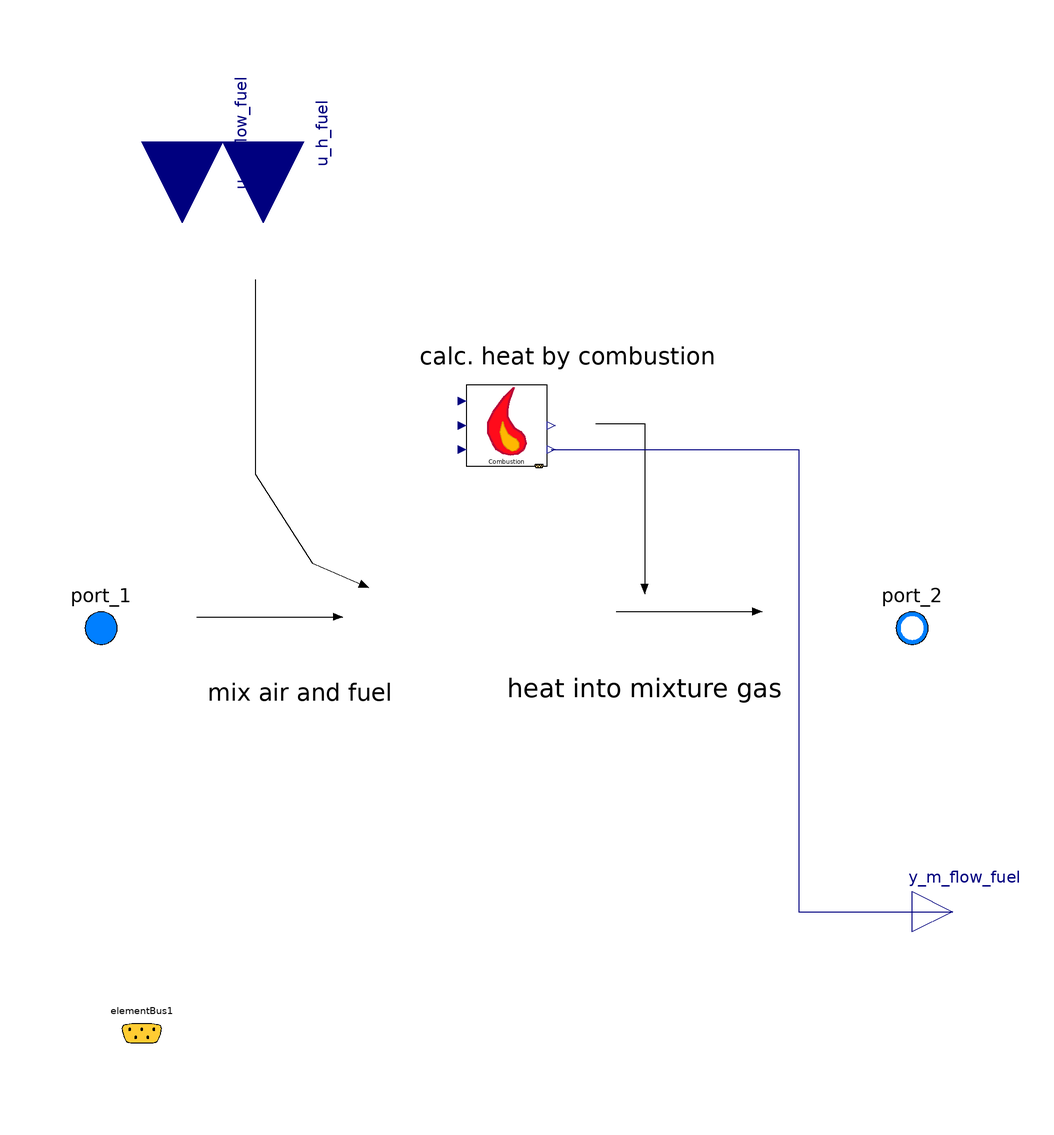

This picture is the connection diagram that the Modelica source below describes through its graphical annotations.

model CombustorBase01
  //********************************************************************************
  /********************************************************
                        imports
  ********************************************************/
  import Modelica.Constants;
  import PropulsionSystem.Types.switches;
  
  
  
  /********************************************************
      Declaration
  ********************************************************/
  /* ---------------------------------------------
                      Package
  --------------------------------------------- */
  replaceable package Medium = Modelica.Media.Interfaces.PartialMedium annotation(
    choicesAllMatching = true);
  /* ---------------------------------------------
                      switch
  --------------------------------------------- */
  parameter Boolean printCmd = false "" annotation(
    Evaluate = true,
    HideResult = true,
    choices(checkBox = true),
    Dialog(tab = "debug setting"));
  /* ---------------------------------------------
                parameters
  --------------------------------------------- */
  //********** Initialization Parameters **********
  //--- fluid_1, port_1 ---
  parameter Modelica.SIunits.MassFlowRate m_flow1_init(displayUnit = "kg/s") = 1.0 "" annotation(
    Dialog(tab = "Initialization", group = "fluid_1"));
  parameter Modelica.SIunits.Pressure p1_init(displayUnit = "Pa") = 101.3 * 1000 "" annotation(
    Dialog(tab = "Initialization", group = "fluid_1"));
  parameter Modelica.SIunits.Temperature T1_init(displayUnit = "K") = 288.15 "" annotation(
    Dialog(tab = "Initialization", group = "fluid_1"));
  parameter Modelica.SIunits.SpecificEnthalpy h1_init(displayUnit = "J/kg") = 1.004 * 1000 * 288.15 "" annotation(
    Dialog(tab = "Initialization", group = "fluid_1"));
  //--- fluid_2, port_2 ---
  parameter Modelica.SIunits.MassFlowRate m_flow2_init(displayUnit = "kg/s") = -1.0 * m_flow1_init "" annotation(
    Dialog(tab = "Initialization", group = "fluid_2"));
  parameter Modelica.SIunits.Pressure p2_init(displayUnit = "Pa") = 101.3 * 1000 "" annotation(
    Dialog(tab = "Initialization", group = "fluid_2"));
  parameter Modelica.SIunits.Temperature T2_init(displayUnit = "K") = 288.15 "" annotation(
    Dialog(tab = "Initialization", group = "fluid_2"));
  parameter Modelica.SIunits.SpecificEnthalpy h2_init(displayUnit = "J/kg") = 1.004 * 1000 * 288.15 "" annotation(
    Dialog(tab = "Initialization", group = "fluid_2"));
  //--- fluid_fuel ---
  parameter Modelica.SIunits.MassFlowRate m_fuel_init(displayUnit = "kg/s") = -1.0 * m_flow1_init "" annotation(
    Dialog(tab = "Initialization", group = "fluid_fuel"));
  parameter Modelica.SIunits.Pressure pfuel_init(displayUnit = "Pa") = 101.3 * 1000 "" annotation(
    Dialog(tab = "Initialization", group = "fluid_fuel"));
  parameter Modelica.SIunits.Temperature Tfuel_init(displayUnit = "K") = 288.15 "" annotation(
    Dialog(tab = "Initialization", group = "fluid_fuel"));
  parameter Modelica.SIunits.SpecificEnthalpy hfuel_init(displayUnit = "J/kg") = 1.004 * 1000 * 288.15 "" annotation(
    Dialog(tab = "Initialization", group = "fluid_fuel"));
  
  
  /* ---------------------------------------------
           Internal variables
  --------------------------------------------- */
  Modelica.SIunits.MassFlowRate m_flow_max;
  Modelica.SIunits.MassFlowRate m_flow_min;
  Medium.MassFraction X_fuel[Medium.nX];
  Medium.ExtraProperty C_fuel[Medium.nC];
  Real effComb;
  
  
  
  /* ---------------------------------------------
           Internal objects
  --------------------------------------------- */  
  Medium.BaseProperties fluid_1(p.start = p1_init, T.start = T1_init, state.p.start = p1_init, state.T.start = T1_init, h.start = h1_init) "flow station of inlet";
  Medium.BaseProperties fluid_2(p.start = p1_init, T.start = T1_init, state.p.start = p1_init, state.T.start = T1_init, h.start = h1_init) "flow station of inlet";
  Medium.BaseProperties fluid_fuel(p.start = pfuel_init, T.start = Tfuel_init, state.p.start = pfuel_init, state.T.start = Tfuel_init, h.start = hfuel_init) "flow station of inlet";
  Medium.BaseProperties fluid_1afterMix(p.start = p1_init, T.start = T1_init, state.p.start = p1_init, state.T.start = T1_init, h.start = h1_init) "flow station of inlet";
  PropulsionSystem.Subelements.Combustion00 Combustion annotation(
    Placement(visible = true, transformation(origin = {0, 50}, extent = {{-10, -10}, {10, 10}}, rotation = 0)));
  
  
  
  
  /* ---------------------------------------------
                 Interface
  --------------------------------------------- */
  Modelica.Fluid.Interfaces.FluidPort_a port_1(redeclare package Medium = Medium, m_flow(start = m_flow1_init), h_outflow.start = h1_init) annotation(
    Placement(visible = true, transformation(origin = {-100, 0}, extent = {{-10, -10}, {10, 10}}, rotation = 0), iconTransformation(origin = {-100, 0}, extent = {{-10, -10}, {10, 10}}, rotation = 0)));
  Modelica.Fluid.Interfaces.FluidPort_b port_2(redeclare package Medium = Medium, m_flow(start = m_flow2_init), h_outflow.start = h2_init) annotation(
    Placement(visible = true, transformation(origin = {100, 0}, extent = {{-10, -10}, {10, 10}}, rotation = 0), iconTransformation(origin = {100, 0}, extent = {{-10, -10}, {10, 10}}, rotation = 0)));
  Modelica.Blocks.Interfaces.RealOutput y_m_flow_fuel(quantity = "MassFlowRate", unit = "kg/s", displayUnit = "kg/s") "[kg/s], mass flow rate of fuel" annotation(
    Placement(visible = true, transformation(origin = {110, -70}, extent = {{-10, -10}, {10, 10}}, rotation = 0), iconTransformation(origin = {80, -90}, extent = {{-10, -10}, {10, 10}}, rotation = -90)));
  Modelica.Blocks.Interfaces.RealInput u_m_flow_fuel(quantity = "MassFlowRate", unit = "kg/s", displayUnit = "kg/s") "[kg/s], mass flow rate of fuel" annotation(
    Placement(visible = true, transformation(origin = {-80, 120}, extent = {{-20, -20}, {20, 20}}, rotation = -90), iconTransformation(origin = {-80, 90}, extent = {{-10, -10}, {10, 10}}, rotation = -90)));
  Modelica.Blocks.Interfaces.RealInput u_h_fuel(quantity = "SpecificEnthalpy", unit = "J/kg", displayUnit = "J/kg") annotation(
    Placement(visible = true, transformation(origin = {-60, 120}, extent = {{-20, -20}, {20, 20}}, rotation = -90), iconTransformation(origin = {-60, 90}, extent = {{-10, -10}, {10, 10}}, rotation = -90)));
  
  PropulsionSystem.Types.ElementBus elementBus1 annotation(
    Placement(visible = true, transformation(origin = {-90, -100}, extent = {{-10, -10}, {10, 10}}, rotation = 0), iconTransformation(origin = {-100, -60}, extent = {{-10, -10}, {10, 10}}, rotation = 0)));
    //********************************************************************************
protected
  /* ---------------------------------------------
          Non-modifiable parameters
    --------------------------------------------- */
  parameter Real effCombDes(fixed=false) annotation(
    HideResult=false);
  
  
  
  
initial algorithm
/* ---------------------------------------------
    debug print, command window  
  --------------------------------------------- */
  if printCmd == true then
    print("\n");
    print("---initialization---" + "\n");
    print("instance:" + String(getInstanceName()) + "\n");
    print("port_1.m_flow= " + String(port_1.m_flow) + "\n");
    print("port_1.p= " + String(port_1.p) + "\n");
    print("port_1.h_outflow= " + String(port_1.h_outflow) + "\n");
    print("port_2.m_flow= " + String(port_2.m_flow) + "\n");
    print("port_2.p= " + String(port_2.p) + "\n");
    print("port_2.h_outflow= " + String(port_2.h_outflow) + "\n");
  end if;
algorithm
  
  /*
  if(u_m_flow_fuel>0.0)then
    //----- mixing -----
    fluid_1afterMix.Xi := (port_1.m_flow * fluid_1.Xi + u_m_flow_fuel * X_fuel) / (port_1.m_flow + u_m_flow_fuel);
    fluid_1afterMix.p := fluid_1.p;
    fluid_1afterMix.h := (port_1.m_flow * fluid_1.h + u_m_flow_fuel * fluid_fuel.h) / (port_1.m_flow + u_m_flow_fuel);
    port_2.m_flow := -1.0*(port_1.m_flow + u_m_flow_fuel);
    //----- heat injection -----
    fluid_2.p := fluid_1.p;
    fluid_2.Xi := fluid_1afterMix.Xi;
    fluid_2.h := (fluid_1afterMix.h * (port_1.m_flow + u_m_flow_fuel) + Combustion.y_Qcomb)/(port_1.m_flow + u_m_flow_fuel);
  else
    //----- mixing -----
    fluid_1afterMix.Xi := fluid_1.Xi;
    fluid_1afterMix.p := fluid_1.p;
    fluid_1afterMix.h := fluid_1.h;
    port_2.m_flow := -1.0*(port_1.m_flow);
    //----- heat injection -----
    fluid_2.p := fluid_1.p;
    fluid_2.Xi := fluid_1.Xi;
    fluid_2.h := fluid_1.h;
    
  end if;
  */
  
  /* ---------------------------------------------
    debug print, command window   
  --------------------------------------------- */
  if printCmd == true then
    print("\n");
    print("instance:" + String(getInstanceName()) + "\n");
    print("port_1.m_flow= " + String(port_1.m_flow) + "\n");
    print("port_1.p= " + String(port_1.p) + "\n");
    print("port_1.h_outflow= " + String(port_1.h_outflow) + "\n");
    print("port_2.m_flow= " + String(port_2.m_flow) + "\n");
    print("port_2.p= " + String(port_2.p) + "\n");
    print("port_2.h_outflow= " + String(port_2.h_outflow) + "\n");
  end if;
equation
  connect(Combustion.y_m_flow_fuel, y_m_flow_fuel) annotation(
    Line(points = {{11, 44}, {72, 44}, {72, -70}, {110, -70}}, color = {0, 0, 127}));
/* ---------------------------------------------
    Connections, interface <-> internal variables   
  --------------------------------------------- */
// distinguish inlet side
  m_flow_max = max(port_1.m_flow, port_2.m_flow);
  m_flow_min = min(port_1.m_flow, port_2.m_flow);
//-- fluidPort_1 --
  fluid_1.p = port_1.p;
  fluid_1.h = actualStream(port_1.h_outflow);
  fluid_1.Xi = actualStream(port_1.Xi_outflow);
//-- fluidPort_2 --
  fluid_2.p = port_2.p;
  fluid_2.h = actualStream(port_2.h_outflow);
  fluid_2.Xi = actualStream(port_2.Xi_outflow);
  
  
  if(allowFlowReversal==false)then
    port_1.h_outflow = fluid_1.h;
    port_1.Xi_outflow = fluid_1.Xi;  
  else
    if m_flow_max == port_1.m_flow then
      port_1.h_outflow = fluid_1.h;
      port_1.Xi_outflow = fluid_1.Xi;
    elseif m_flow_max == port_2.m_flow then
      port_2.h_outflow = fluid_2.h;
      port_2.Xi_outflow = fluid_2.Xi;
    else
      port_1.h_outflow = fluid_1.h;
      port_1.Xi_outflow = fluid_1.Xi;
    end if;
  end if;
//--------------------
  fluid_fuel.Xi = X_fuel;
  fluid_fuel.p = port_1.p;
  fluid_fuel.h = u_h_fuel;
//--------------------
  Combustion.u_effComb = effComb;
/* ---------------------------------------------
  Eqns describing physics
  --------------------------------------------- */
  if u_m_flow_fuel > 0.0 then
//----- mixing -----
    fluid_1afterMix.Xi = (port_1.m_flow * fluid_1.Xi + u_m_flow_fuel * X_fuel) / (port_1.m_flow + u_m_flow_fuel);
    fluid_1afterMix.p = fluid_1.p;
    fluid_1afterMix.h = (port_1.m_flow * fluid_1.h + u_m_flow_fuel * fluid_fuel.h) / (port_1.m_flow + u_m_flow_fuel);
    port_1.m_flow + u_m_flow_fuel + port_2.m_flow = 0;
//----- heat injection -----
    fluid_2.p = fluid_1.p;
    fluid_2.Xi = fluid_1afterMix.Xi;
    fluid_1afterMix.h * (port_1.m_flow + u_m_flow_fuel) + fluid_2.h * port_2.m_flow + Combustion.y_Qcomb = 0.0;
  else
//----- mixing -----
    fluid_1afterMix.Xi = fluid_1.Xi;
    fluid_1afterMix.p = fluid_1.p;
    fluid_1afterMix.h = fluid_1.h;
    port_1.m_flow + port_2.m_flow = 0;
//----- heat injection -----
    fluid_2.p = fluid_1.p;
    fluid_2.Xi = fluid_1afterMix.Xi;
    fluid_1afterMix.h * port_1.m_flow + fluid_2.h * port_2.m_flow = 0.0;
  end if;
/********************************************************
  Graphics
********************************************************/
  annotation(
    defaultComponentName = "Comb",
    Icon(graphics = {Text(origin = {0, -69}, extent = {{-80, 9}, {80, -11}}, textString = "%name"), Rectangle(origin = {-59, -1}, fillPattern = FillPattern.Solid, extent = {{-7, 33}, {7, -33}}), Rectangle(origin = {-80, 40}, fillPattern = FillPattern.Solid, extent = {{-6, 40}, {6, -40}}), Rectangle(origin = {-72, 0}, fillPattern = FillPattern.Solid, extent = {{-14, 14}, {14, -14}}), Line(origin = {21.84, 43.84}, points = {{-79.8365, -11.8365}, {-57.8365, 0.16351}, {-21.8365, 6.1635}, {76.1635, 6.1635}}, thickness = 0.75), Line(origin = {18.85, -40.85}, points = {{-76.8538, 6.85384}, {-52.8538, -3.14616}, {-14.8538, -7.14616}, {79.1462, -7.14616}}, thickness = 0.75), Polygon(origin = {18, 7}, lineColor = {184, 9, 55}, fillColor = {255, 11, 27}, fillPattern = FillPattern.Solid, lineThickness = 1.5, points = {{-64, -5}, {-60, 9}, {-48, 19}, {-32, 27}, {-12, 29}, {14, 29}, {32, 25}, {48, 13}, {58, 3}, {66, -9}, {46, 1}, {28, 3}, {16, 1}, {2, -7}, {-4, -15}, {-14, -23}, {-24, -29}, {-42, -29}, {-52, -27}, {-62, -15}, {-64, -5}}), Polygon(origin = {-5, 9}, lineColor = {217, 140, 7}, fillColor = {255, 183, 1}, fillPattern = FillPattern.Solid, points = {{-35, -5}, {-29, 1}, {-15, 9}, {1, 13}, {13, 15}, {27, 13}, {39, 9}, {21, 3}, {9, -1}, {1, -7}, {-7, -17}, {-17, -21}, {-27, -19}, {-35, -15}, {-37, -9}, {-35, -5}})}, coordinateSystem(extent = {{-100, -80}, {100, 80}}, initialScale = 0.1)),
    __OpenModelica_commandLineOptions = "",
    Diagram(graphics = {Text(origin = {-60, -17}, fillPattern = FillPattern.Solid, extent = {{-14, 5}, {32, -3}}, textString = "mix air and fuel"), Text(origin = {2, 67}, fillPattern = FillPattern.Solid, extent = {{-24, 7}, {50, -7}}, textString = "calc. heat by combustion"), Text(origin = {24, -17}, fillPattern = FillPattern.Solid, extent = {{-24, 7}, {44, -3}}, textString = "heat into mixture gas"), Line(origin = {-58.4282, 2.77901}, points = {{-18, 0}, {18, 0}}, arrow = {Arrow.None, Arrow.Filled}), Line(origin = {-47.84, 48.42}, points = {{-14.1565, 37.5764}, {-14.1565, -10.4236}, {-0.156532, -32.4236}, {13.8435, -38.4236}}, arrow = {Arrow.None, Arrow.Filled}), Line(origin = {24.9977, 35.442}, points = {{-3, 15}, {9, 15}, {9, -27}}, arrow = {Arrow.None, Arrow.Filled}), Line(origin = {44.9696, 4.07735}, points = {{-18, 0}, {18, 0}}, arrow = {Arrow.None, Arrow.Filled})}, coordinateSystem(initialScale = 0.1)),
    experiment(StartTime = 0, StopTime = 1, Tolerance = 1e-6, Interval = 0.002),
    __OpenModelica_simulationFlags(lv = "LOG_STATS", outputFormat = "mat", s = "dassl"));
end CombustorBase01;